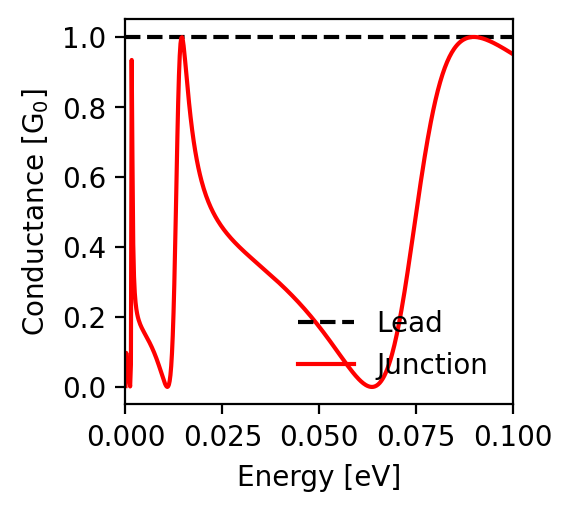

Source data for this figure (header and first rows):
energy; conductance_lead; conductance_junction
-0.1; 1.0; 0.951
-0.0998; 1.0; 0.952
-0.0996; 1.0; 0.954
-0.0994; 1.0; 0.955
-0.0992; 1.0; 0.956
-0.099; 1.0; 0.958
-0.0988; 1.0; 0.959
-0.0986; 1.0; 0.96
-0.0984; 1.0; 0.962
-0.0982; 1.0; 0.963
-0.098; 1.0; 0.964
-0.0978; 1.0; 0.966
-0.0976; 1.0; 0.967
-0.0974; 1.0; 0.968
-0.0972; 1.0; 0.97
-0.097; 1.0; 0.971
-0.0968; 1.0; 0.972
-0.0966; 1.0; 0.973
-0.0964; 1.0; 0.975
-0.0962; 1.0; 0.976
-0.096; 1.0; 0.977
-0.0958; 1.0; 0.978
-0.0956; 1.0; 0.979
-0.0954; 1.0; 0.981
-0.0952; 1.0; 0.982
-0.095; 1.0; 0.983
-0.0948; 1.0; 0.984
-0.0946; 1.0; 0.985
-0.0944; 1.0; 0.986
-0.0942; 1.0; 0.987
-0.094; 1.0; 0.988
-0.0938; 1.0; 0.989
-0.0936; 1.0; 0.99
-0.0934; 1.0; 0.991
-0.0932; 1.0; 0.992
-0.093; 1.0; 0.993
-0.0928; 1.0; 0.993
-0.0926; 1.0; 0.994
-0.0924; 1.0; 0.995
-0.0922; 1.0; 0.996
-0.092; 1.0; 0.996
-0.0918; 1.0; 0.997
-0.0916; 1.0; 0.998
-0.0914; 1.0; 0.998
-0.0912; 1.0; 0.998
-0.091; 1.0; 0.999
-0.0908; 1.0; 0.999
-0.0906; 1.0; 1.0
-0.0904; 1.0; 1.0
-0.0902; 1.0; 1.0
-0.09; 1.0; 1.0
-0.0898; 1.0; 1.0
-0.0896; 1.0; 1.0
-0.0894; 1.0; 1.0
-0.0892; 1.0; 1.0
-0.089; 1.0; 0.999
-0.0888; 1.0; 0.999
-0.0886; 1.0; 0.998
-0.0884; 1.0; 0.998
-0.0882; 1.0; 0.997
... 941 more rows
